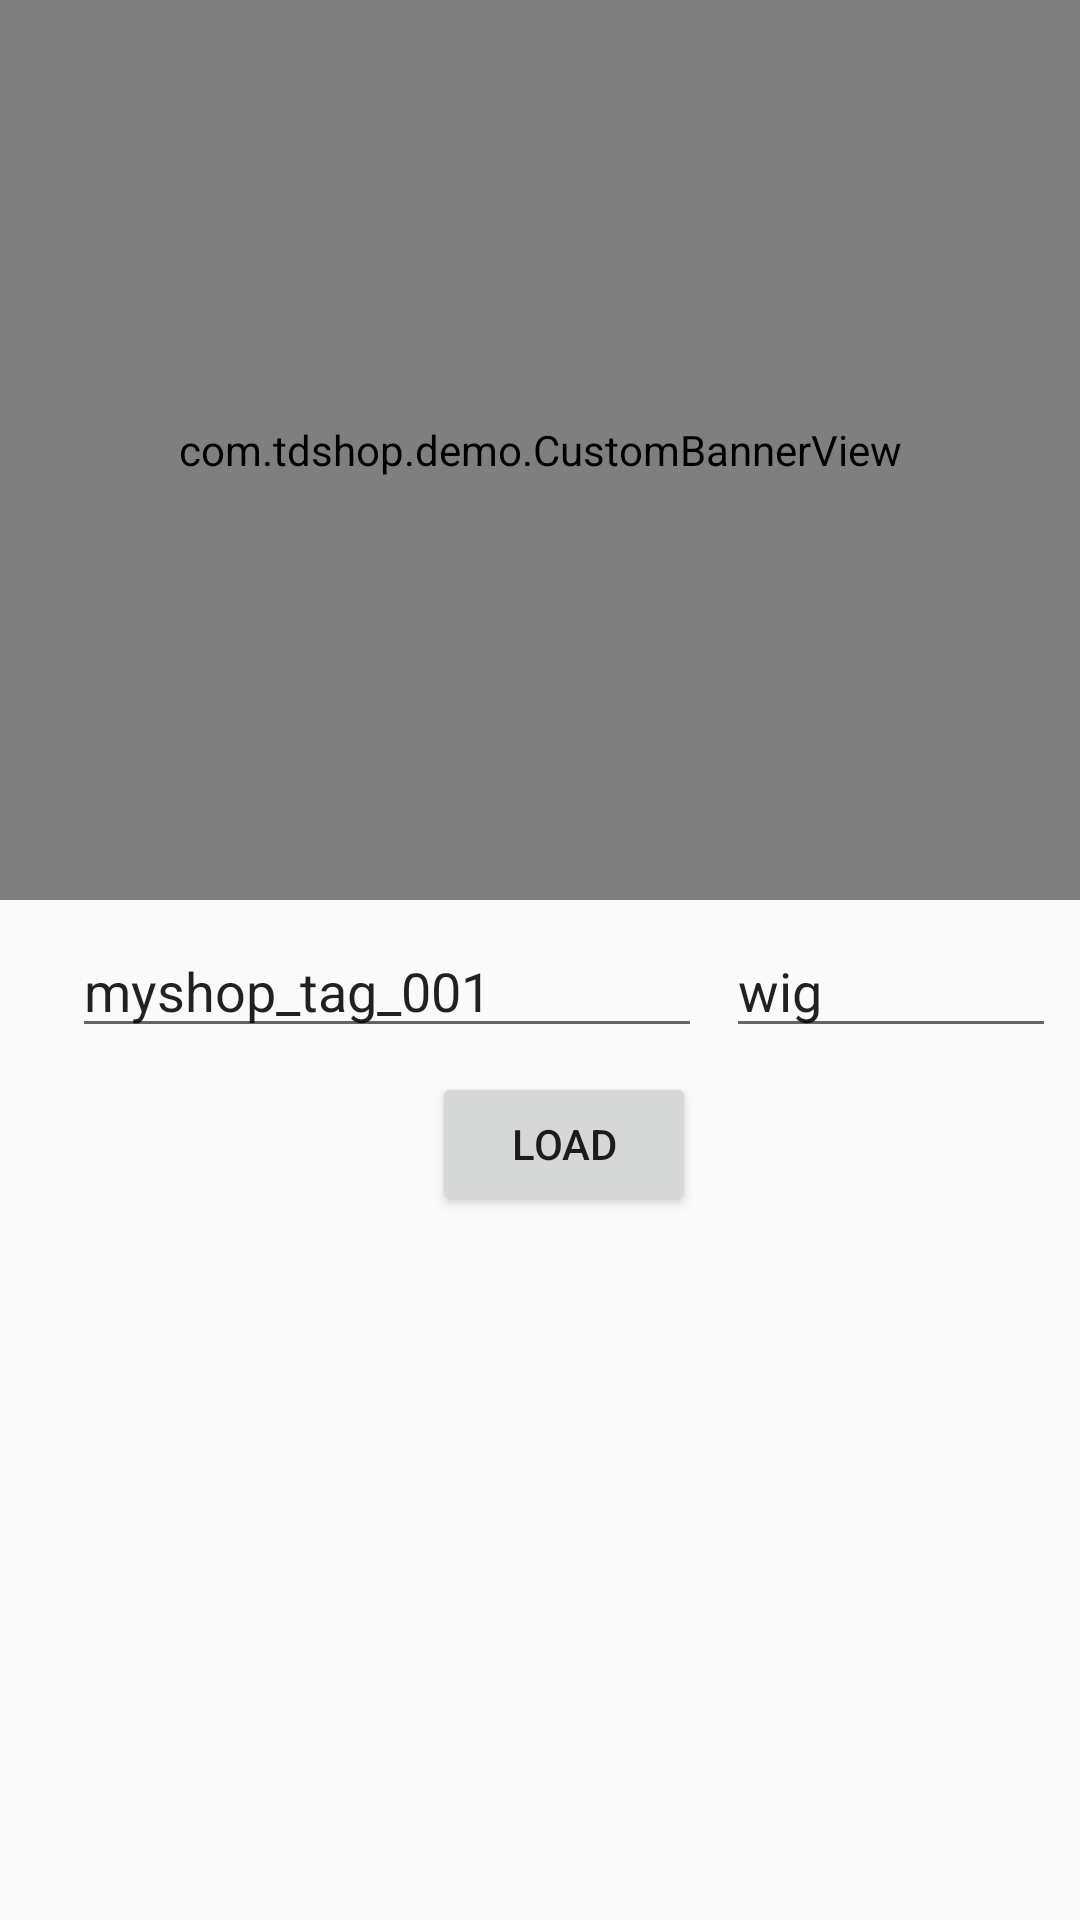

This screen was rendered from an Android layout file. Write that file and the resources it references.
<!-- AndroidManifest.xml: application theme AppTheme -->
<!-- res/layout/activity_tdmulti_custom_show.xml -->
<?xml version="1.0" encoding="utf-8"?>
<android.support.constraint.ConstraintLayout
  xmlns:android="http://schemas.android.com/apk/res/android"
  xmlns:app="http://schemas.android.com/apk/res-auto"
  xmlns:tools="http://schemas.android.com/tools"
  android:layout_width="match_parent"
  android:layout_height="match_parent"
  tools:context="com.tdshop.demo.TDMultiCustomShowActivity">

  <com.tdshop.demo.CustomBannerView
    android:id="@+id/banner"
    android:layout_width="match_parent"
    android:layout_height="300dp"
    app:layout_constraintEnd_toEndOf="parent"
    app:layout_constraintStart_toStartOf="parent"
    app:layout_constraintTop_toTopOf="parent"/>

  <EditText
    android:id="@+id/et_pid"
    android:layout_width="wrap_content"
    android:layout_height="wrap_content"
    android:layout_marginTop="8dp"
    android:layout_marginStart="24dp"
    android:ems="10"
    android:hint="Placement id"
    android:inputType="textPersonName"
    android:text="myshop_tag_001"
    app:layout_constraintStart_toStartOf="parent"
    app:layout_constraintTop_toBottomOf="@+id/banner"/>
  <Button
    android:id="@+id/bt_load"
    android:layout_width="wrap_content"
    android:layout_height="wrap_content"
    android:layout_marginTop="8dp"
    android:layout_marginStart="8dp"
    android:layout_marginEnd="8dp"
    android:text="Load"
    app:layout_constraintEnd_toEndOf="@+id/et_tags"
    app:layout_constraintStart_toStartOf="@+id/et_pid"
    app:layout_constraintTop_toBottomOf="@+id/et_pid"/>
  <EditText
    android:id="@+id/et_tags"
    android:layout_width="0dp"
    android:layout_height="wrap_content"
    android:layout_marginStart="8dp"
    android:layout_marginEnd="8dp"
    android:ems="10"
    android:inputType="textPersonName"
    android:text="wig"
    android:hint="Tags"
    app:layout_constraintEnd_toEndOf="parent"
    app:layout_constraintStart_toEndOf="@+id/et_pid"
    app:layout_constraintTop_toTopOf="@+id/et_pid"/>
</android.support.constraint.ConstraintLayout>
<!-- resources referenced by this layout -->
<resources>
  <style name="AppTheme" parent="Theme.AppCompat.Light.DarkActionBar">
      
      <item name="colorPrimary">@color/colorPrimary</item>
      <item name="colorPrimaryDark">@color/colorPrimaryDark</item>
      <item name="colorAccent">@color/colorAccent</item>
    </style>
  <color name="colorPrimary">#FFBA00</color>
  <color name="colorPrimaryDark">#F4B41F</color>
  <color name="colorAccent">#D81B60</color>
</resources>
